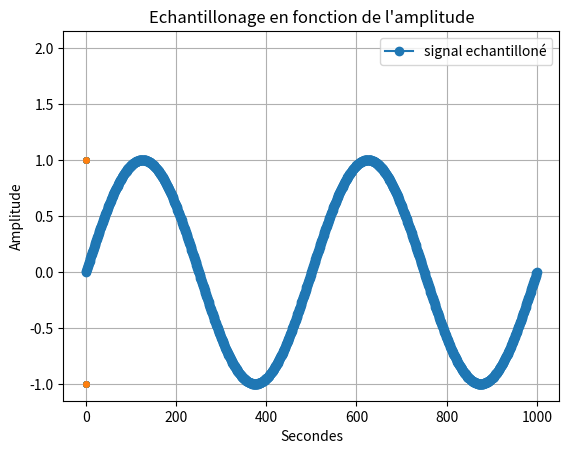

Generate this figure with matplotlib:
import random as rand

import numpy as np #importation de numpy
import matplotlib.pyplot as plt

F=2 #assigniation d'un variable F a valeur 2
T=np.linspace(0,1,1001) #Assigniation de la variable T avec le module numpy pour creer un espace de ligne compris entre 0 et 1001 avec un pas de 1  

X1=np.sin(F*np.pi*2*T) #Assigniation de la varibale X1 avec le module numpy pour creer une sinusoide avec la varibale F la valeurs pi du module numpy et la variable T 

Bx1= [i+rand.randint(-6,7)/10 for i in X1]

q=0.5 # pas de quantification 

X1q = q*np.round(X1/q) # signal quantifié 

E=X1-X1q #ereur de quantification 

Te=0.02

Fe = F*2

Xech=np.sin(F*np.pi*2*T)

#3)

F2=2 #assigniation d'un variable F a valeur 2

T2=np.linspace(0.2,1,1001) #Assigniation de la variable T avec le module numpy pour creer un espace de ligne compris entre 0 et 1001 avec un pas de 1

X2=np.sin(F2*np.pi*2*T2)#Assigniation de la varibale X1 avec le module numpy pour creer une sinusoide avec la varibale F la valeurs pi du module numpy et la variable T 

#4) 
X3=X1+X2 #Addition des deux courbes X1 et X2
#2)3) 

# plt.plot(X1 , marker='o', color='tab:purple', label='X1') #Affichage de la courbe X1
# plt.plot(Bx1, color='tab:purple', label='Bruit de X1')
# plt.plot(X1q, color='tab:red', label='Signal quantifié')
# plt.plot(E, color='tab:cyan', label='Erreur de quantification')
plt.plot(Xech, marker='o', color='tab:blue', label='signal echantilloné')


# plt.plot(X2, marker='o', color='r', label='X2') #Afffichage de la courbe X2
# plt.plot(X3, marker='o', color='y', label='X3') #Afffichage de la courbe X3
plt.plot(F)# Y=2 car valeurs de F=2

temps = np.arange(0.0, 1.1, 0.1)
amplitude_min = -1
amplitude_max = 1
grille = np.meshgrid(temps, np.linspace(amplitude_min, amplitude_max, 2))
x = grille[0]
y = grille[1]
plt.plot(x, y, 'o', markersize=4)
plt.xlabel("Secondes") #Axes x =Secondes
plt.ylabel('Amplitude')#Axes y= Amplitude
plt.title("Echantillonage en fonction de l'amplitude") #Titre du graphe
plt.legend() #Affiche la legende
plt.grid() #affichage de la grille
plt.show() #Afficher le plot
plt.close() #Fermer le plot
